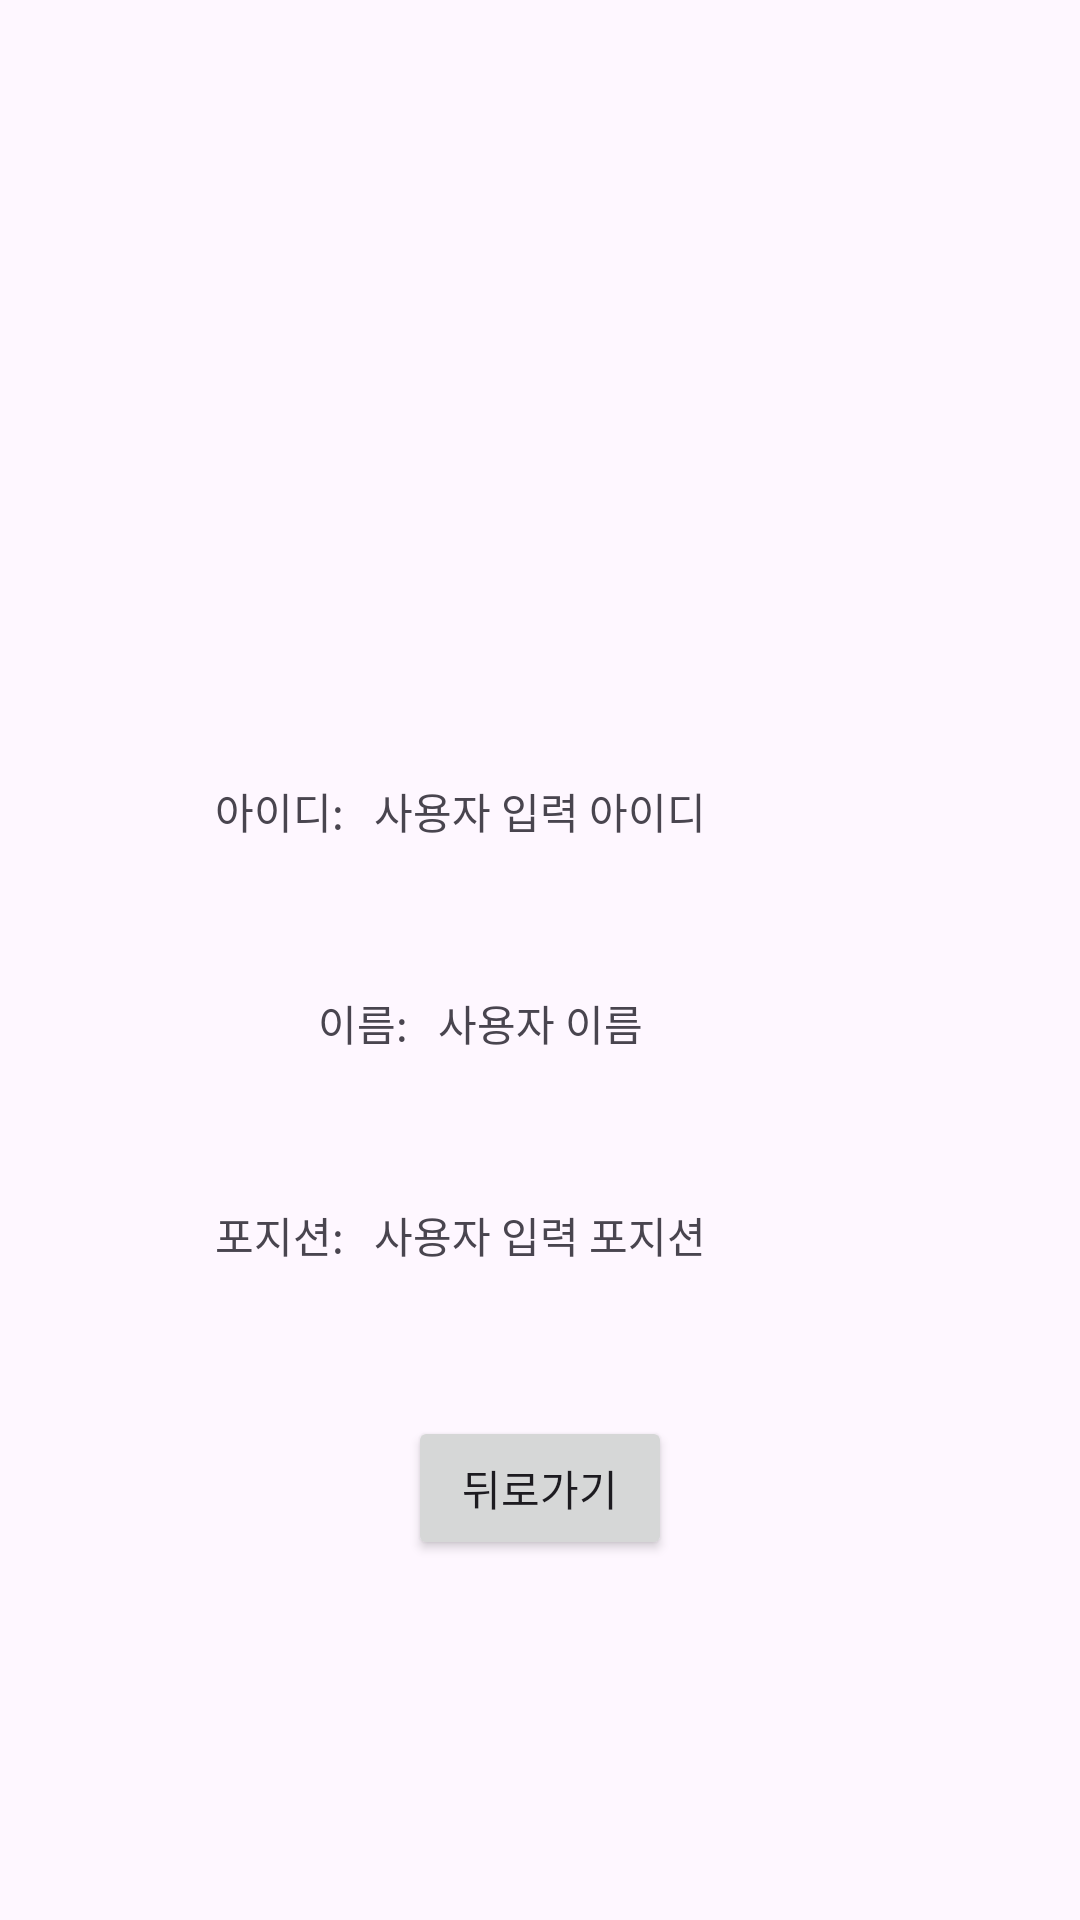

Android layout source for this screen:
<!-- AndroidManifest.xml: application theme Theme.SpartaTeskApp -->
<!-- res/layout/activity_home.xml -->
<?xml version="1.0" encoding="utf-8"?>
<androidx.constraintlayout.widget.ConstraintLayout xmlns:android="http://schemas.android.com/apk/res/android"
    xmlns:app="http://schemas.android.com/apk/res-auto"
    xmlns:tools="http://schemas.android.com/tools"
    android:id="@+id/main"
    android:layout_width="match_parent"
    android:layout_height="match_parent"
    tools:context=".HomeActivity">

    <Button
        android:id="@+id/btn_goBackInHome"
        android:layout_width="wrap_content"
        android:layout_height="wrap_content"
        android:layout_marginTop="50dp"
        android:text="뒤로가기"
        app:layout_constraintEnd_toEndOf="parent"
        app:layout_constraintStart_toStartOf="parent"
        app:layout_constraintTop_toBottomOf="@+id/inputPositionInHome" />


    <TextView
        android:id="@+id/tv_inputIdInHome"
        android:layout_width="wrap_content"
        android:layout_height="wrap_content"
        android:layout_marginTop="50dp"
        android:text="사용자 입력 아이디"
        app:layout_constraintEnd_toEndOf="parent"
        app:layout_constraintStart_toStartOf="parent"
        app:layout_constraintTop_toBottomOf="@+id/iv_profileInHome" />

    <TextView
        android:id="@+id/tv_inputNameInHome"
        android:layout_width="wrap_content"
        android:layout_height="wrap_content"
        android:layout_marginTop="50dp"
        android:text="사용자 이름"
        app:layout_constraintEnd_toEndOf="parent"
        app:layout_constraintStart_toStartOf="parent"
        app:layout_constraintTop_toBottomOf="@id/tv_inputIdInHome" />


    <TextView
        android:id="@+id/tv_idInHome"
        android:layout_width="wrap_content"
        android:layout_height="wrap_content"
        android:layout_marginTop="50dp"
        android:layout_marginRight="10dp"
        android:text="아이디:"
        app:layout_constraintEnd_toStartOf="@+id/tv_inputIdInHome"
        app:layout_constraintTop_toBottomOf="@+id/iv_profileInHome" />

    <TextView
        android:id="@+id/tv_userNameInhome"
        android:layout_width="wrap_content"
        android:layout_height="wrap_content"
        android:text="이름:"
        android:layout_marginRight="10dp"
        app:layout_constraintEnd_toStartOf="@+id/tv_inputNameInHome"
        app:layout_constraintTop_toTopOf="@+id/tv_inputNameInHome"
        app:layout_constraintBottom_toBottomOf="@+id/tv_inputNameInHome"
        />



    <TextView
        android:id="@+id/position"
        android:layout_width="wrap_content"
        android:layout_height="wrap_content"
        android:layout_marginRight="10dp"
        android:text="포지션:"
        app:layout_constraintEnd_toStartOf="@+id/inputPositionInHome"
        app:layout_constraintTop_toTopOf="@+id/inputPositionInHome"
        app:layout_constraintBottom_toBottomOf="@+id/inputPositionInHome"/>

    <TextView
        android:id="@+id/inputPositionInHome"
        android:layout_width="wrap_content"
        android:layout_height="wrap_content"
        android:layout_marginTop="50dp"
        android:text="사용자 입력 포지션"
        app:layout_constraintEnd_toEndOf="parent"
        app:layout_constraintStart_toStartOf="parent"
        app:layout_constraintTop_toBottomOf="@id/tv_inputNameInHome" />

    <ImageView
        android:id="@+id/iv_profileInHome"
        android:layout_width="100dp"
        android:layout_height="100dp"
        android:layout_marginTop="110dp"
        android:src="@drawable/profile"
        app:layout_constraintEnd_toEndOf="parent"
        app:layout_constraintStart_toStartOf="parent"
        app:layout_constraintTop_toTopOf="parent" />

</androidx.constraintlayout.widget.ConstraintLayout>
<!-- resources referenced by this layout -->
<resources>
  <style name="Theme.SpartaTeskApp" parent="Base.Theme.SpartaTeskApp" />
  <style name="Base.Theme.SpartaTeskApp" parent="Theme.Material3.DayNight.NoActionBar">
          
          
      </style>
</resources>
